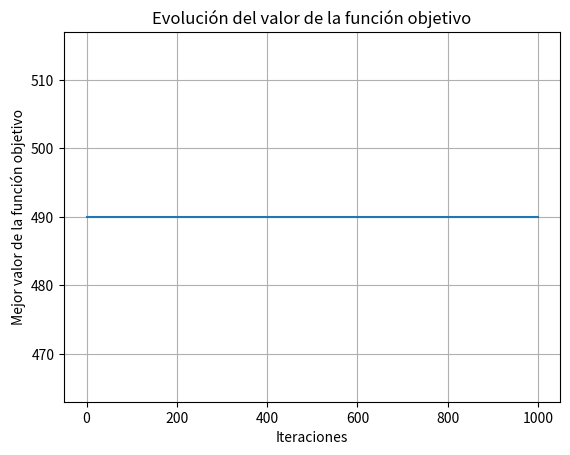

Generate this figure with matplotlib:
import random
import matplotlib.pyplot as plt

class AlgoritmoGeneticoMochila:
    def __init__(self, capacidad_mochila, pesos, valores, num_elementos, poblacion_tamano=20, iteraciones=1000, prob_mutacion=0.1):
        self.capacidad_mochila = capacidad_mochila
        self.pesos = pesos
        self.valores = valores
        self.num_elementos = num_elementos
        self.poblacion_tamano = poblacion_tamano
        self.iteraciones = iteraciones
        self.prob_mutacion = prob_mutacion

    def funcion_objetivo(self, solucion):
        peso_total = sum(solucion[i] * self.pesos[i] for i in range(self.num_elementos))
        valor_total = sum(solucion[i] * self.valores[i] for i in range(self.num_elementos))
        if peso_total > self.capacidad_mochila:
            return 0 
        else:
            return valor_total

    def evaluar_poblacion(self, poblacion):
        evaluaciones = []
        for individuo in poblacion:
            evaluacion = self.funcion_objetivo(individuo)
            evaluaciones.append((individuo, evaluacion))
        return evaluaciones

    def seleccionar_padres(self, evaluaciones):
        total_fitness = sum(1 / (evaluacion[1] + 1) for evaluacion in evaluaciones)
        padres_seleccionados = []
        while len(padres_seleccionados) < 2:
            punto = random.uniform(0, total_fitness)
            acumulado = 0
            for individuo, evaluacion in evaluaciones:
                acumulado += 1 / (evaluacion + 1)
                if acumulado > punto:
                    padres_seleccionados.append(individuo)  # Almacenar el individuo, no la tupla
                    break
        return padres_seleccionados

    def cruzar_padres(self, padre1, padre2):
        punto_cruza = random.randint(0, self.num_elementos - 1)
        hijo1 = padre1[:punto_cruza] + padre2[punto_cruza:]
        hijo2 = padre2[:punto_cruza] + padre1[punto_cruza:]
        return hijo1, hijo2

    def mutar(self, individuo):
        for i in range(self.num_elementos):
            if random.random() < self.prob_mutacion:
                individuo[i] = 1 - individuo[i] 
        return individuo

    def algoritmo_genetico(self):
        poblacion = [self.generar_solucion() for _ in range(self.poblacion_tamano)]
        mejores_valores = []

        for _ in range(self.iteraciones):
            evaluaciones = self.evaluar_poblacion(poblacion)
            mejor_evaluacion = max(evaluaciones, key=lambda x: x[1])[1]
            mejores_valores.append(mejor_evaluacion)
            padres = self.seleccionar_padres(evaluaciones)
            hijos = self.cruzar_padres(padres[0], padres[1])
            hijos_mutados = [self.mutar(hijo) for hijo in hijos]
            poblacion.extend(hijos_mutados)
            poblacion = sorted(poblacion, key=lambda x: self.funcion_objetivo(x), reverse=True)[:self.poblacion_tamano]

        mejor_solucion = max(poblacion, key=lambda x: self.funcion_objetivo(x))
        return mejor_solucion, mejores_valores

    def generar_solucion(self):
        return [random.randint(0, 1) for _ in range(self.num_elementos)]


if __name__ == "__main__":
    capacidad_mochila = 50
    pesos = [10, 20, 30, 15, 5]
    valores = [100, 250, 150, 80, 60]
    num_elementos = len(pesos)

    alg_gen = AlgoritmoGeneticoMochila(capacidad_mochila, pesos, valores, num_elementos)
    mejor_solucion, mejores_valores = alg_gen.algoritmo_genetico()

    print("Mejor solución encontrada:")
    for i in range(num_elementos):
        if mejor_solucion[i] == 1:
            print(f"Objeto {i+1} - Peso: {pesos[i]}, Valor: {valores[i]}")

    plt.plot(mejores_valores)
    plt.xlabel('Iteraciones')
    plt.ylabel('Mejor valor de la función objetivo')
    plt.title('Evolución del valor de la función objetivo')
    plt.grid(True)
    plt.show()
